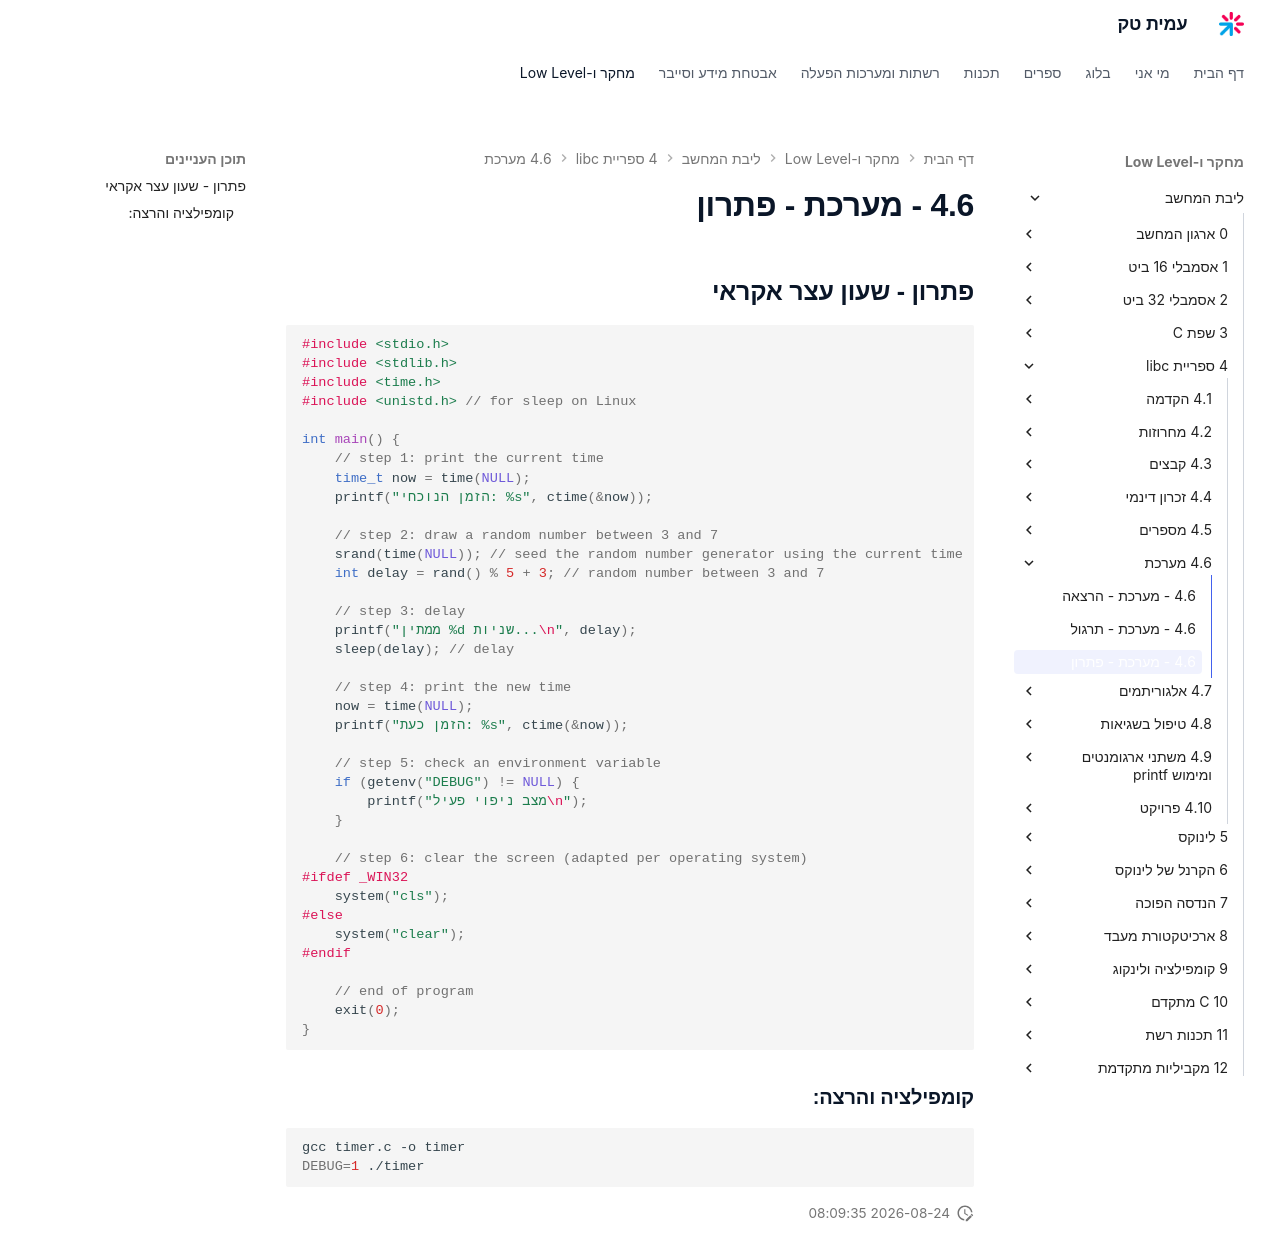

repository: AmitPinchasi/amittech · page: ליבת-המחשב/4 - ספריית libc/4.6 - מערכת/4.6 - מערכת - פתרון/index.html · generator: mkdocs

הנה פתרון מלא לתרגיל “שעון עצר אקראי” עם הערות להסבר:

```c
#include <stdio.h>
#include <stdlib.h>
#include <time.h>
#include <unistd.h> // עבור sleep בלינוקס

int main() {
    // שלב 1: הדפסת הזמן הנוכחי
    time_t now = time(NULL);
    printf("הזמן הנוכחי: %s", ctime(&now));

    // שלב 2: הגרלת מספר אקראי בין 3 ל־7
    srand(time(NULL)); // זורעים את מחולל המספרים האקראיים לפי הזמן הנוכחי
    int delay = rand() % 5 + 3; // מספר אקראי בין 3 ל־7

    // שלב 3: השהיה
    printf("ממתין %d שניות...\n", delay);
    sleep(delay); // השהיה

    // שלב 4: הדפסת זמן חדש
    now = time(NULL);
    printf("הזמן כעת: %s", ctime(&now));

    // שלב 5: בדיקת משתנה סביבה
    if (getenv("DEBUG") != NULL) {
        printf("מצב ניפוי פעיל\n");
    }

    // שלב 6: ניקוי המסך (מותאם לפי מערכת הפעלה)
#ifdef _WIN32
    system("cls");
#else
    system("clear");
#endif

    // סיום התוכנית
    exit(0);
}
```

### קומפילציה והרצה:

```bash
gcc timer.c -o timer
DEBUG=1 ./timer
```
